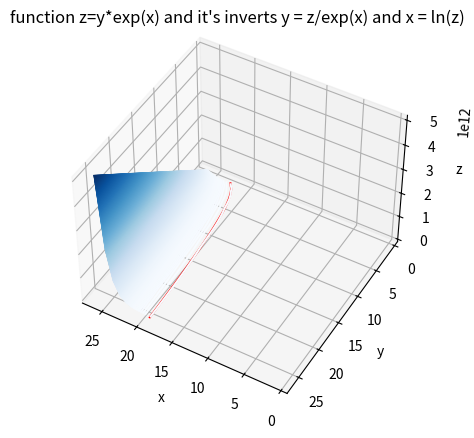

Reproduce this figure in Python.
import numpy as np
import matplotlib.pyplot as plt
from mpl_toolkits import mplot3d

W = '\033[0m'   # white 
G = '\033[32m'  # green

def f(x, y):
	return y*np.exp(x)

print("Creating dimensions ... ", end="")
x = np.linspace(1, 26, 30)
y = np.linspace(1, 26, 30)
x0 = np.linspace(1, 26, 30)
z0 = np.linspace(1, 26, 30)
z1 = np.linspace(1, 26, 30)
y1 = np.linspace(1, 26, 30)

X, Y = np.meshgrid(x, y)
X0, Z0 = np.meshgrid(x0, z0)
Y1, Z1 = np.meshgrid(y1, z1)
print("["+G+"Done"+W+"]", end="\n")
print("Running functions ... ", end="")
Z = f(X, Y)
Y0 = Z0/np.exp(-X0)
x1= -np.log(z1)+22.5
print("["+G+"Done"+W+"]", end="\n")
print("Generating graph ... ", end="")
fig = plt.figure()
ax = plt.axes(projection='3d')
ax.contour3D(X, Y, Z, 1000, cmap="Blues")
ax.contour3D(X0, Z0, Y0, 10, cmap="autumn")
ax.plot3D(x1, y1, z1, "red")

#ax.contour3D(X1, Y1, Z1, 50)
ax.set_title("function z=y*exp(x) and it\'s inverts y = z/exp(x) and x = ln(z)")
ax.set_xlabel('x')
ax.set_ylabel('y')
ax.set_zlabel('z')
ax.view_init(45, 120)
print("["+G+"Done"+W+"]", end="\n")
print("Saving graph to graph.png ... ", end="")
plt.savefig("graph.png")
print("["+G+"Done"+W+"]", end="\n")
# red dashes, blue squares and green triangles
#plt.plot(t, u*np.exp(t), 'r--', t, t**2, 'bs', t, t**3, 'g^')
